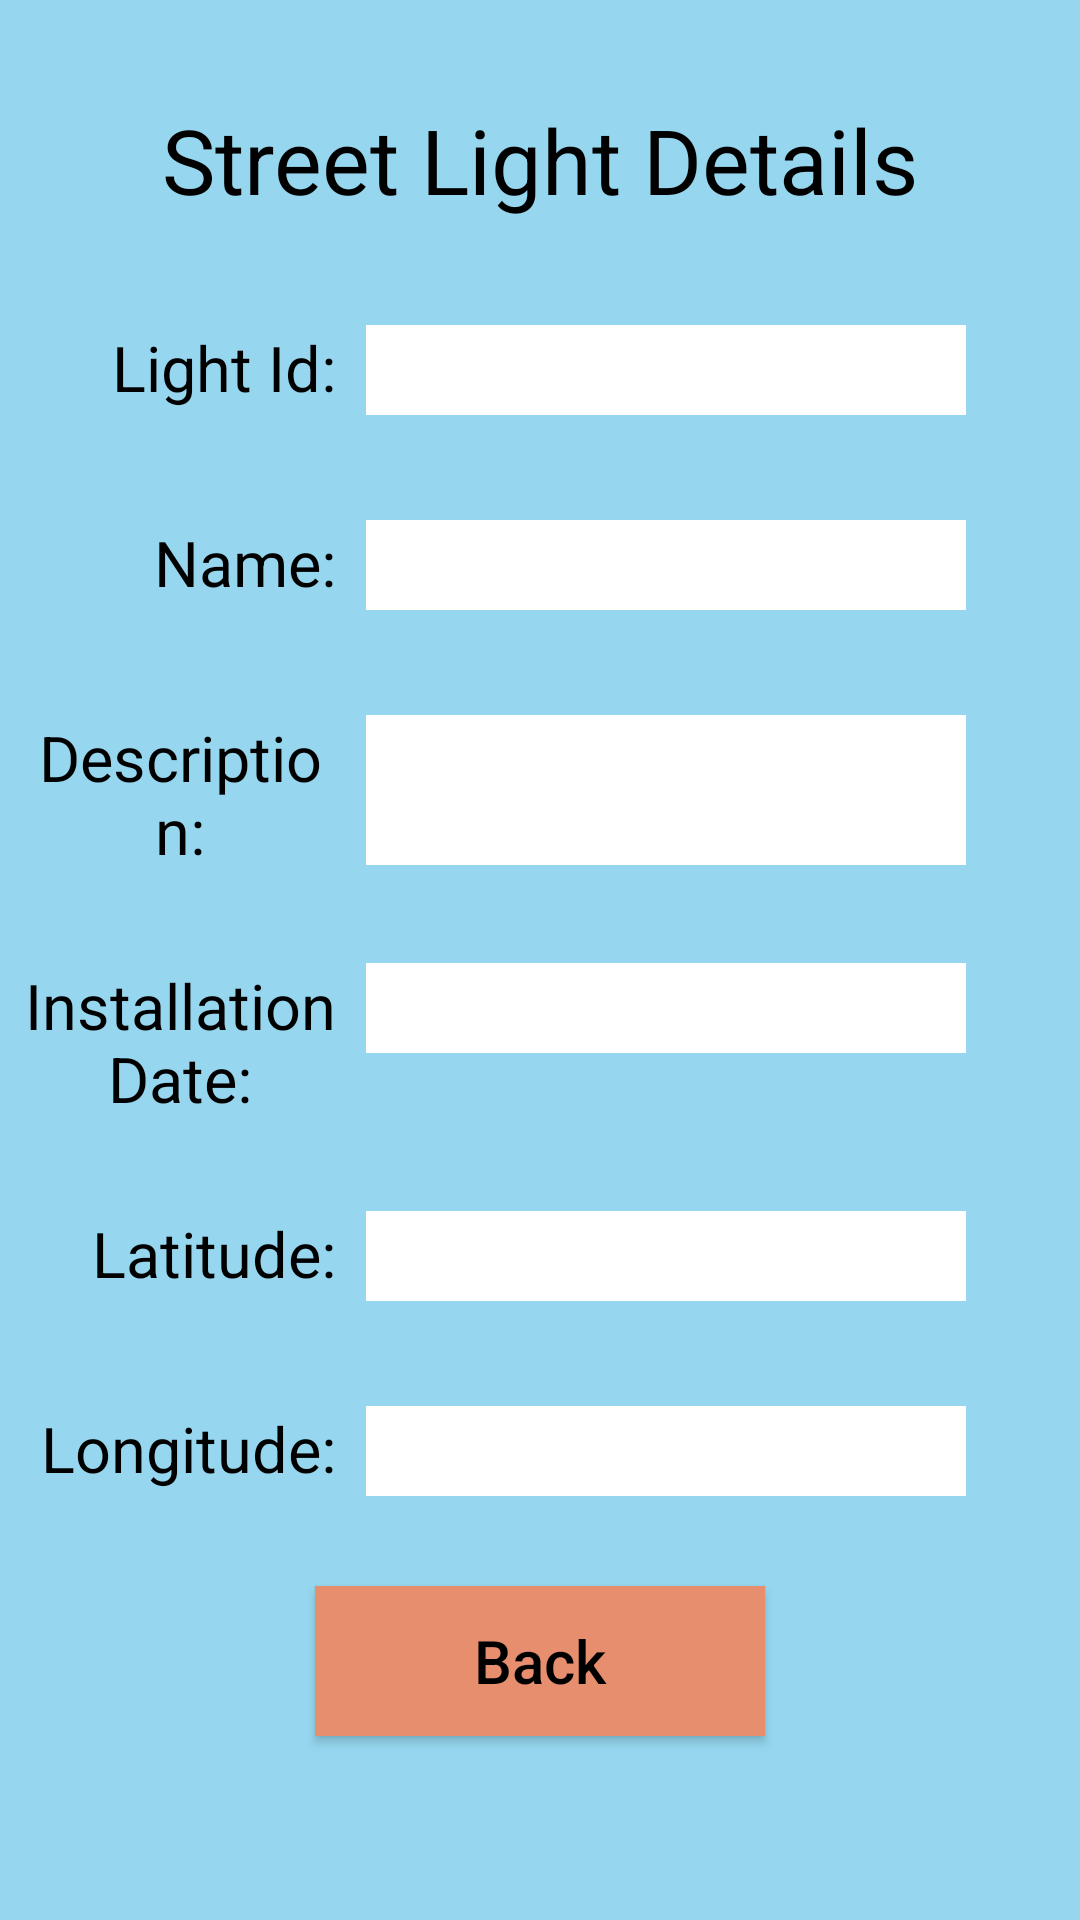

Write the Android layout XML for this screen, with the resource values it uses.
<!-- AndroidManifest.xml: application theme AppTheme -->
<!-- res/layout/activity_about.xml -->
<?xml version="1.0" encoding="utf-8"?>
<LinearLayout xmlns:android="http://schemas.android.com/apk/res/android"
    android:orientation="vertical"
    android:layout_width="match_parent"
    android:layout_height="match_parent"
    android:background="@color/blue"
    android:padding="8dip">
    <RelativeLayout
        android:layout_width="match_parent"
        android:layout_height="wrap_content"
        android:paddingTop="25dp"
        android:paddingBottom="10dp">
        <TextView
            android:layout_width="match_parent"
            android:layout_height="wrap_content"
            android:layout_centerHorizontal="true"
            android:text="Street Light Details"
            android:textColor="@color/black"
            android:textSize="30sp"
            android:textAlignment="center" />
    </RelativeLayout>

    <RelativeLayout
        android:layout_width="match_parent"
        android:layout_height="wrap_content"
        android:paddingTop="25dp"
        android:paddingBottom="10dp"
        android:paddingRight="30dp">
        <EditText
            android:id="@+id/lightIdEditBox"
            android:layout_width="200dp"
            android:layout_height="30dp"
            android:layout_alignParentRight="true"
            android:background="@color/white"
            android:textColor="@color/black"
            android:textSize="21sp"/>
        <TextView
            android:layout_width="wrap_content"
            android:layout_height="wrap_content"
            android:layout_toLeftOf="@id/lightIdEditBox"
            android:layout_marginRight="10dp"
            android:text="Light Id:"
            android:textColor="@color/black"
            android:textSize="21sp"
            android:textAlignment="center" />
    </RelativeLayout>

    <RelativeLayout
        android:layout_width="match_parent"
        android:layout_height="wrap_content"
        android:paddingTop="25dp"
        android:paddingBottom="10dp"
        android:paddingRight="30dp">
        <EditText
            android:id="@+id/nameEditBox"
            android:layout_width="200dp"
            android:layout_height="30dp"
            android:layout_alignParentRight="true"
            android:background="@color/white"
            android:textColor="@color/black"
            android:textSize="21sp"/>
        <TextView
            android:layout_width="wrap_content"
            android:layout_height="wrap_content"
            android:layout_toLeftOf="@id/nameEditBox"
            android:layout_marginRight="10dp"
            android:text="Name:"
            android:textColor="@color/black"
            android:textSize="21sp"
            android:textAlignment="center" />
    </RelativeLayout>
    <RelativeLayout
        android:layout_width="match_parent"
        android:layout_height="wrap_content"
        android:paddingTop="25dp"
        android:paddingBottom="10dp"
        android:paddingRight="30dp">
        <EditText
            android:id="@+id/descriptionEditBox"
            android:layout_width="200dp"
            android:layout_height="50dp"
            android:layout_alignParentRight="true"
            android:background="@color/white"
            android:textColor="@color/black"
            android:textSize="21sp"/>
        <TextView
            android:layout_width="wrap_content"
            android:layout_height="wrap_content"
            android:layout_toLeftOf="@id/descriptionEditBox"
            android:layout_marginRight="10dp"
            android:text="Description:"
            android:textColor="@color/black"
            android:textSize="21sp"
            android:textAlignment="center" />
    </RelativeLayout>
    <RelativeLayout
        android:layout_width="match_parent"
        android:layout_height="wrap_content"
        android:paddingTop="20dp"
        android:paddingBottom="10dp"
        android:paddingRight="30dp">
        <EditText
            android:id="@+id/installationDateEditBox"
            android:layout_width="200dp"
            android:layout_height="30dp"
            android:layout_alignParentRight="true"
            android:background="@color/white"
            android:textColor="@color/black"
            android:textSize="21sp"/>
        <TextView
            android:layout_width="250dp"
            android:layout_height="wrap_content"
            android:layout_toLeftOf="@id/installationDateEditBox"
            android:layout_marginRight="10dp"
            android:text="Installation Date:"
            android:textColor="@color/black"
            android:textSize="21sp"
            android:textAlignment="center" />
    </RelativeLayout>
    <RelativeLayout
        android:layout_width="match_parent"
        android:layout_height="wrap_content"
        android:paddingTop="20dp"
        android:paddingBottom="10dp"
        android:paddingRight="30dp">
        <EditText
            android:id="@+id/itemLatitudeEditBox"
            android:layout_width="200dp"
            android:layout_height="30dp"
            android:layout_alignParentRight="true"
            android:background="@color/white"
            android:textColor="@color/black"
            android:textSize="21sp"/>
        <TextView
            android:layout_width="wrap_content"
            android:layout_height="wrap_content"
            android:layout_toLeftOf="@id/itemLatitudeEditBox"
            android:layout_marginRight="10dp"
            android:text="Latitude:"
            android:textColor="@color/black"
            android:textSize="21sp"
            android:textAlignment="center" />
    </RelativeLayout>
    <RelativeLayout
        android:layout_width="match_parent"
        android:layout_height="wrap_content"
        android:paddingTop="25dp"
        android:paddingBottom="10dp"
        android:paddingRight="30dp">
        <EditText
            android:id="@+id/itemLongitudeEditBox"
            android:layout_width="200dp"
            android:layout_height="30dp"
            android:layout_alignParentRight="true"
            android:background="@color/white"
            android:textColor="@color/black"
            android:textSize="21sp"/>
        <TextView
            android:layout_width="wrap_content"
            android:layout_height="wrap_content"
            android:layout_toLeftOf="@id/itemLongitudeEditBox"
            android:layout_marginRight="10dp"
            android:text="Longitude:"
            android:textColor="@color/black"
            android:textSize="21sp"
            android:textAlignment="center" />
    </RelativeLayout>
    <Button
        android:layout_marginTop="20dp"
        android:layout_gravity="center"
        android:layout_width="150dp"
        android:layout_height="50dp"
        android:background="@color/colorPrimary"
        android:textColor="@color/black"
        android:textAllCaps="false"
        android:textSize="20sp"
        android:text= "Back"
        android:onClick="backHome"/>
</LinearLayout>
<!-- resources referenced by this layout -->
<resources>
  <color name="black">#000000</color>
  <color name="blue">#96d7ef</color>
  <color name="colorPrimary">#e78e6f</color>
  <color name="white">#ffffff</color>
  <style name="AppTheme" parent="Theme.AppCompat.Light.NoActionBar">
          
          <item name="colorPrimary">@color/colorPrimary</item>
          <item name="colorPrimaryDark">@color/colorPrimaryDark</item>
          <item name="colorAccent">@color/colorAccent</item>
      </style>
  <color name="colorPrimaryDark">#e64a19</color>
  <color name="colorAccent">#FF4081</color>
</resources>
